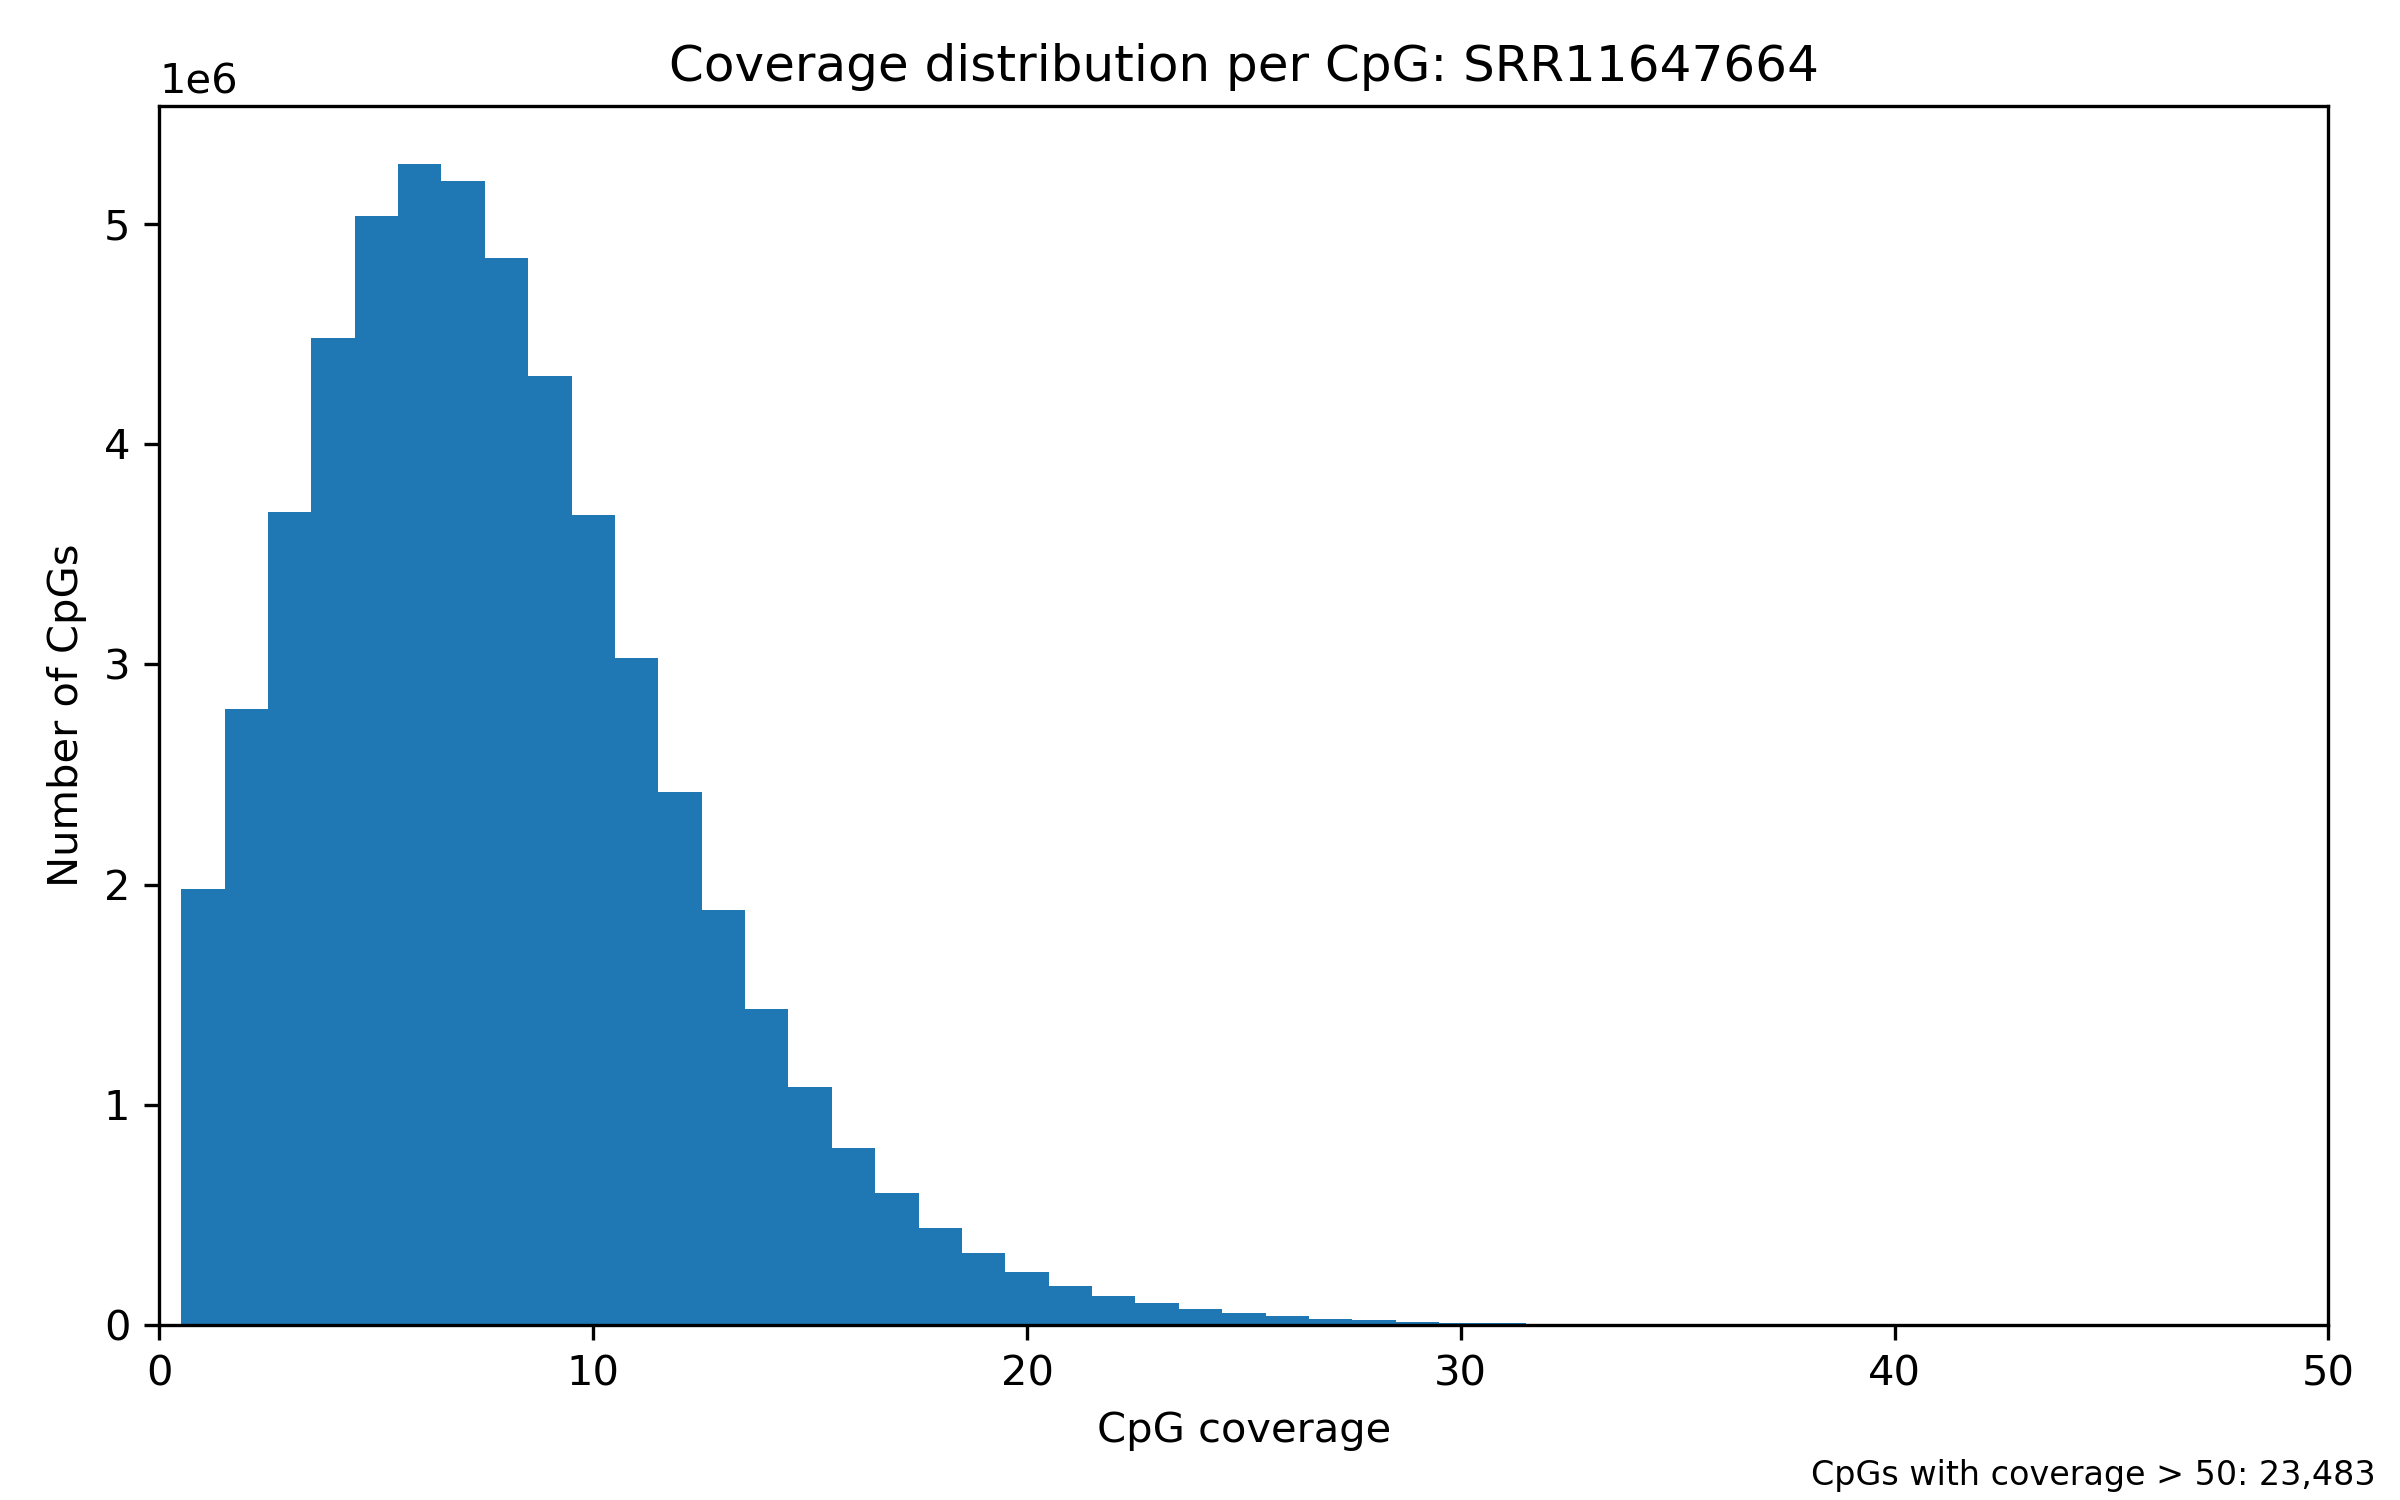

Data behind this chart, as committed beside it:
coverage	CpG_count
1	1981462
2	2798592
3	3692304
4	4481219
5	5032982
6	5270027
7	5192193
8	4842416
9	4307992
10	3677351
11	3028827
12	2418237
13	1884157
14	1435533
15	1083035
16	805659
17	597901
18	441139
19	327839
20	241908
21	178903
22	133649
23	99465
24	73225
25	54562
26	40145
27	29468
28	21636
29	16235
30	11876
31	8658
32	6634
33	4961
34	3838
35	3020
36	2605
37	2071
38	1804
39	1589
40	1412
41	1273
42	1168
43	1104
44	1009
45	951
46	947
47	813
48	783
49	769
50	688
51	637
52	624
53	614
54	558
55	508
56	444
57	453
58	415
59	414
60	385
... 2,466 more rows
